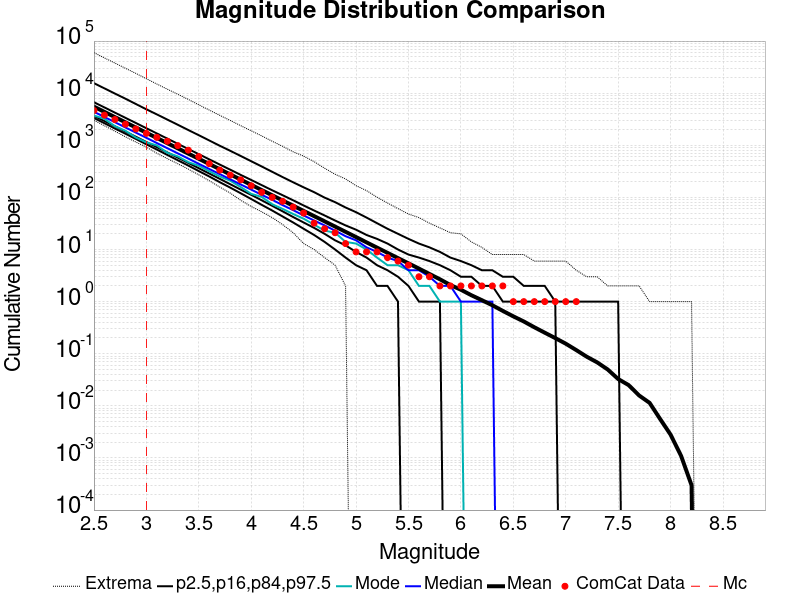

The table this chart was drawn from, first rows:
Magnitude, ComCat Data, Simulation Mean, Simulation Median, Simulation Mode, Simulation Minimum, Simulation Maximum, 2.5 %-ile, 16 %-ile, 84 %-ile, 97.5 %-ile
2.5, 4644, 5507, 4392, 3727, 3025, 59962, 3346, 3673, 6706, 15551
2.6, 3795, 4374, 3489, 3225, 2372, 47530, 2652, 2917, 5328, 12369
2.7, 3123, 3474, 2773, 2318, 1862, 37844, 2099, 2317, 4235, 9830
2.8, 2535, 2760, 2201, 1902, 1456, 30048, 1668, 1839, 3363, 7841
2.9, 2059, 2192, 1749, 1407, 1152, 23972, 1323, 1460, 2679, 6192
3.0, 1691, 1741, 1391, 1140, 922.0, 18921, 1044, 1158, 2125, 4905
3.1, 1418, 1383, 1104, 994.0, 703.0, 14986, 828.0, 919.0, 1687, 3915
3.2, 1196, 1098, 879.0, 718.0, 555.0, 11927, 653.0, 729.0, 1343, 3111
3.3, 986.0, 872.7, 699.0, 612.0, 442.0, 9527, 516.0, 579.0, 1067, 2475
3.4, 806.0, 693.2, 556.0, 474.0, 349.0, 7590, 408.0, 458.0, 847.0, 1964
3.5, 607.0, 550.6, 441.0, 405.0, 271.0, 5984, 320.0, 363.0, 675.0, 1560
3.6, 444.0, 437.4, 351.0, 317.0, 209.0, 4744, 252.0, 287.0, 537.0, 1237
3.7, 334.0, 347.4, 280.0, 252.0, 158.0, 3756, 196.0, 227.0, 427.0, 980.0
3.8, 268.0, 276.1, 223.0, 209.0, 121.0, 2996, 154.0, 179.0, 340.0, 784.0
3.9, 217.0, 219.3, 177.0, 158.0, 88.0, 2376, 120.0, 141.0, 270.0, 623.0
4.0, 167.0, 174.1, 141.0, 117.0, 67.0, 1899, 93.0, 112.0, 216.0, 494.0
4.1, 125.0, 138.3, 112.0, 102.0, 53.0, 1514, 72.0, 88.0, 172.0, 392.0
4.2, 100.0, 109.9, 90.0, 74.0, 41.0, 1197, 56.0, 69.0, 137.0, 310.0
4.3, 84.0, 87.26, 71.0, 60.0, 30.0, 954.0, 43.0, 54.0, 110.0, 245.0
4.4, 65.0, 69.28, 57.0, 48.0, 21.0, 750.0, 33.0, 42.0, 88.0, 195.0
4.5, 50.0, 55.05, 45.0, 39.0, 13.0, 620.0, 25.0, 33.0, 70.0, 156.0
4.6, 32.0, 43.75, 36.0, 30.0, 10.0, 485.0, 19.0, 26.0, 56.0, 126.0
4.7, 25.0, 34.74, 29.0, 23.0, 7.0, 363.0, 14.0, 20.0, 45.0, 99.0
4.8, 21.0, 27.56, 23.0, 21.0, 5.0, 278.0, 10.0, 15.0, 36.0, 81.0
4.9, 13.0, 21.85, 18.0, 14.0, 2.0, 226.0, 7.0, 12.0, 29.0, 64.0
5.0, 9.0, 17.33, 15.0, 13.0, 0.0, 168.0, 5.0, 9.0, 24.0, 52.0
5.1, 9.0, 13.71, 11.0, 10.0, 0.0, 135.0, 4.0, 7.0, 19.0, 41.0
5.2, 9.0, 10.87, 9.0, 7.0, 0.0, 101.0, 2.0, 5.0, 16.0, 32.0
5.3, 7.0, 8.627, 7.0, 5.0, 0.0, 78.0, 2.0, 4.0, 13.0, 25.0
5.4, 6.0, 6.844, 6.0, 5.0, 0.0, 61.0, 1.0, 3.0, 10.0, 20.0
5.5, 5.0, 5.42, 4.0, 4.0, 0.0, 48.0, 0.0, 2.0, 8.0, 16.0
5.6, 3.0, 4.299, 4.0, 2.0, 0.0, 41.0, 0.0, 1.0, 7.0, 13.0
5.7, 3.0, 3.395, 3.0, 2.0, 0.0, 32.0, 0.0, 1.0, 6.0, 11.0
5.8, 2.0, 2.682, 2.0, 1.0, 0.0, 26.0, 0.0, 1.0, 5.0, 9.0
5.9, 2.0, 2.081, 2.0, 1.0, 0.0, 21.0, 0.0, 0.0, 4.0, 7.0
6.0, 2.0, 1.69, 1.0, 1.0, 0.0, 20.0, 0.0, 0.0, 3.0, 6.0
6.1, 2.0, 1.325, 1.0, 0.0, 0.0, 14.0, 0.0, 0.0, 3.0, 5.0
6.2, 2.0, 1.066, 1.0, 0.0, 0.0, 11.0, 0.0, 0.0, 2.0, 4.0
6.3, 2.0, 0.8514, 1.0, 0.0, 0.0, 8.0, 0.0, 0.0, 2.0, 4.0
6.4, 2.0, 0.6634, 0.0, 0.0, 0.0, 8.0, 0.0, 0.0, 1.0, 3.0
6.5, 1.0, 0.5214, 0.0, 0.0, 0.0, 8.0, 0.0, 0.0, 1.0, 3.0
6.6, 1.0, 0.4159, 0.0, 0.0, 0.0, 8.0, 0.0, 0.0, 1.0, 2.0
6.7, 1.0, 0.3225, 0.0, 0.0, 0.0, 6.0, 0.0, 0.0, 1.0, 2.0
6.8, 1.0, 0.2533, 0.0, 0.0, 0.0, 6.0, 0.0, 0.0, 1.0, 2.0
6.9, 1.0, 0.1996, 0.0, 0.0, 0.0, 6.0, 0.0, 0.0, 1.0, 1.0
7.0, 1.0, 0.1559, 0.0, 0.0, 0.0, 6.0, 0.0, 0.0, 0.0, 1.0
7.1, 1.0, 0.1176, 0.0, 0.0, 0.0, 4.0, 0.0, 0.0, 0.0, 1.0
7.2, 0.0, 0.0877, 0.0, 0.0, 0.0, 3.0, 0.0, 0.0, 0.0, 1.0
7.3, 0.0, 0.0682, 0.0, 0.0, 0.0, 3.0, 0.0, 0.0, 0.0, 1.0
7.4, 0.0, 0.0499, 0.0, 0.0, 0.0, 2.0, 0.0, 0.0, 0.0, 1.0
7.5, 0.0, 0.0327, 0.0, 0.0, 0.0, 2.0, 0.0, 0.0, 0.0, 1.0
7.6, 0.0, 0.025, 0.0, 0.0, 0.0, 2.0, 0.0, 0.0, 0.0, 0.0
7.7, 0.0, 0.0158, 0.0, 0.0, 0.0, 2.0, 0.0, 0.0, 0.0, 0.0
7.8, 0.0, 0.0114, 0.0, 0.0, 0.0, 1.0, 0.0, 0.0, 0.0, 0.0
7.9, 0.0, 0.0056, 0.0, 0.0, 0.0, 1.0, 0.0, 0.0, 0.0, 0.0
8.0, 0.0, 0.0028, 0.0, 0.0, 0.0, 1.0, 0.0, 0.0, 0.0, 0.0
8.1, 0.0, 0.0011, 0.0, 0.0, 0.0, 1.0, 0.0, 0.0, 0.0, 0.0
8.2, 0.0, 3.0E-4, 0.0, 0.0, 0.0, 1.0, 0.0, 0.0, 0.0, 0.0
8.3, 0.0, 0.0, 0.0, 0.0, 0.0, 0.0, 0.0, 0.0, 0.0, 0.0
8.4, 0.0, 0.0, 0.0, 0.0, 0.0, 0.0, 0.0, 0.0, 0.0, 0.0
... 6 more rows
